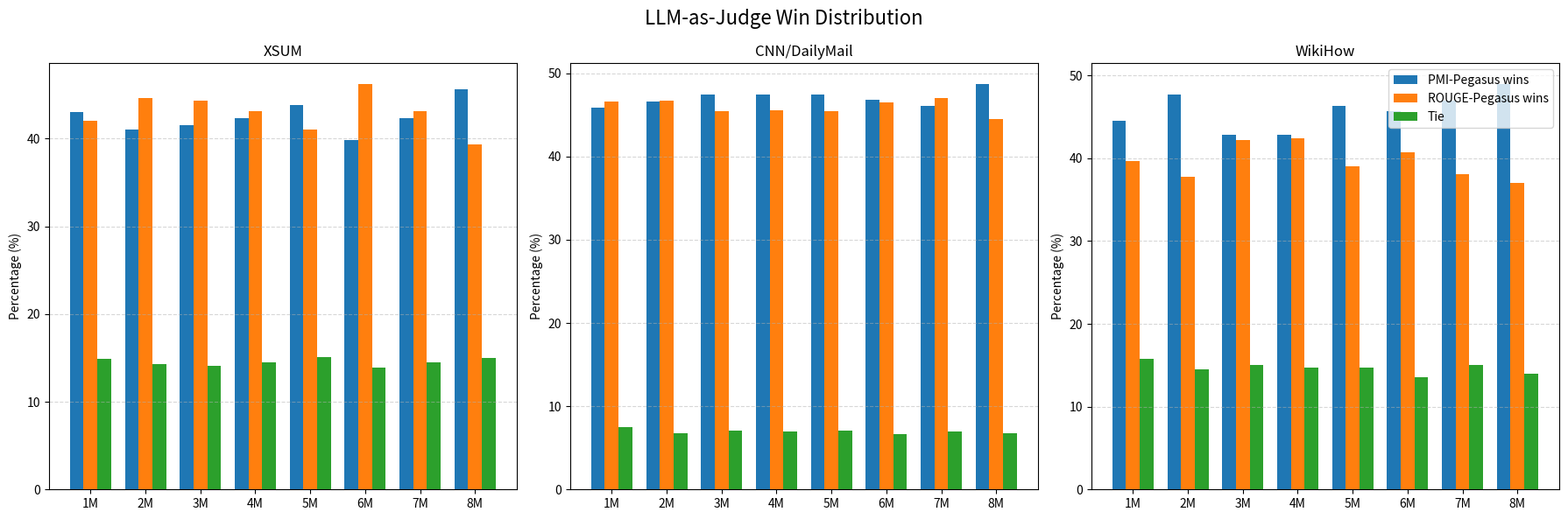

The script that saved this image:
from matplotlib import pyplot as plt
import numpy as np
from matplotlib.colors import TwoSlopeNorm
from matplotlib.colors import LinearSegmentedColormap


# ==========================================
# ======== STATIC RESULTS INPUT AREA =======
# ==========================================

pmi_peg__xsum__rouge1 = [0.3396, 0.3531, 0.3642, 0.3631, 0.3569, 0.3584, 0.3584, 0.3552]

rouge_peg__xsum__rouge1 = [0.3370, 0.3650, 0.3650, 0.3648, 0.3628, 0.3600, 0.3582, 0.3552]

pmi_peg__xsum__rouge2 = [0.1196, 0.1293, 0.1358, 0.1342, 0.1303, 0.1297, 0.1304, 0.1282]

rouge_peg__xsum__rouge2 = [0.1192, 0.1357, 0.1387, 0.1361, 0.1337, 0.1321, 0.1305, 0.1298]

pmi_peg__xsum__rougeL = [0.2607, 0.2743, 0.2867, 0.2851, 0.2805, 0.2806, 0.2808, 0.2778]

rouge_peg__xsum__rougeL = [0.2597, 0.2859, 0.2915, 0.2880, 0.2858, 0.2824, 0.2820, 0.2811]

pmi_peg__xsum__roberta_score = [0.3422, 0.3583, 0.3758, 0.3703, 0.3565, 0.3565, 0.3571, 0.3514]

rouge_peg__xsum__roberta_score = [0.3464, 0.3808, 0.3840, 0.3782, 0.3677, 0.3721, 0.3614, 0.3557]

pmi_peg__xsum__deberta_score = [0.3728, 0.3867, 0.3980, 0.3934, 0.3805, 0.3802, 0.3806, 0.3753]

rouge_peg__xsum__deberta_score = [0.3804, 0.4104, 0.4142, 0.4057, 0.3941, 0.3989, 0.3879, 0.3796]

pmi_peg__xsum__qaeval_f1 = [0.1039, 0.1101, 0.1195, 0.1191, 0.1159, 0.1175, 0.1155, 0.1156]

rouge_peg__xsum__qaeval_f1 = [0.1061, 0.1256, 0.1304, 0.1282, 0.1274, 0.1262, 0.1243, 0.1236]



pmi_peg__cnn__rouge1 = [0.4047, 0.4088, 0.4124, 0.4139, 0.4118, 0.4235, 0.4232, 0.4177]

rouge_peg__cnn__rouge1 = [0.4016, 0.4116, 0.4127, 0.4069, 0.4108, 0.4126, 0.4140, 0.4195]

pmi_peg__cnn__rouge2 = [0.1800, 0.1847, 0.1880, 0.1881, 0.1871, 0.1958, 0.1958, 0.1896]

rouge_peg__cnn__rouge2 = [0.1784, 0.1886, 0.1866, 0.1812, 0.1841, 0.1843, 0.1860, 0.1907]

pmi_peg__cnn__rougeL = [0.2739, 0.2795, 0.2821, 0.2825, 0.2824, 0.2918, 0.2916, 0.2873]

rouge_peg__cnn__rougeL = [0.2740, 0.2849, 0.2809, 0.2750, 0.2779, 0.2775, 0.2806, 0.2854]

pmi_peg__cnn__roberta_score = [0.2405, 0.2472, 0.2515, 0.2522, 0.2520, 0.2691, 0.2686, 0.2602]

rouge_peg__cnn__roberta_score = [0.2407, 0.2506, 0.2508, 0.2420, 0.2472, 0.2476, 0.2517, 0.2578]

pmi_peg__cnn__deberta_score = [0.2716, 0.2786, 0.2814, 0.2826, 0.2813, 0.2932, 0.2932, 0.2854]

rouge_peg__cnn__deberta_score = [0.2690, 0.2775, 0.2817, 0.2752, 0.2778, 0.2776, 0.2811, 0.2851]

pmi_peg__cnn__qaeval_f1 = [0.1670, 0.1731, 0.1746, 0.1764, 0.1747, 0.1902, 0.1895, 0.1801]

rouge_peg__cnn__qaeval_f1 = [0.1672, 0.1751, 0.1800, 0.1703, 0.1735, 0.1749, 0.1777, 0.1830]



pmi_peg__wikihow__rouge1 = [0.3521, 0.3486, 0.3665, 0.3672, 0.3590, 0.3666, 0.3704, 0.3688]

rouge_peg__wikihow__rouge1 = [0.3590, 0.3693, 0.3658, 0.3632, 0.3677, 0.3663, 0.3669, 0.3641]

pmi_peg__wikihow__rouge2 = [0.1346, 0.1354, 0.1413, 0.1397, 0.1345, 0.1379, 0.1388, 0.1386]

rouge_peg__wikihow__rouge2 = [0.1361, 0.1399, 0.1392, 0.1381, 0.1370, 0.1355, 0.1341, 0.1311]

pmi_peg__wikihow__rougeL = [0.2687, 0.2684, 0.2776, 0.2761, 0.2703, 0.2740, 0.2750, 0.2757]

rouge_peg__wikihow__rougeL = [0.2718, 0.2760, 0.2751, 0.2726, 0.2741, 0.2706, 0.2676, 0.2645]

pmi_peg__wikihow__roberta_score = [0.3131, 0.3169, 0.3238, 0.3179, 0.3075, 0.3109, 0.3082, 0.3116]

rouge_peg__wikihow__roberta_score = [0.3180, 0.3125, 0.3192, 0.3115, 0.3094, 0.3031, 0.3004, 0.2957]

pmi_peg__wikihow__deberta_score = [0.243177, 0.2513, 0.2561, 0.2518, 0.2419, 0.2466, 0.2457, 0.2485]

rouge_peg__wikihow__deberta_score = [0.243046, 0.2451, 0.2515, 0.2453, 0.2442, 0.2403, 0.2381, 0.2350]

pmi_peg__wikihow__qaeval_f1 = [0.0705, 0.07447, 0.07939, 0.07848, 0.07461, 0.07885, 0.0805, 0.07929]

rouge_peg__wikihow__qaeval_f1 = [0.0687, 0.07799, 0.07815, 0.07567, 0.07704, 0.07472, 0.0761, 0.07375]


# ==========================================
# PAIRED T-TEST STATISTICS (PMI vs ROUGE)
# ==========================================

t_xsum = [
    [  2.2078,   0.3696,   0.9108,  -6.8150,  -3.7496,  -1.5417],  # 1M
    [-10.1644,  -6.0686, -10.0064, -21.2501, -20.0794, -10.2338],  # 2M
    [ -3.8618,  -2.8849,  -4.2702, -14.6449,  -7.6571,  -7.2322],  # 3M
    [ -1.4461,  -1.8536,  -2.5937, -11.1289,  -7.2944,  -5.9885],  # 4M
    [ -5.3408,  -3.3351,  -4.8155, -12.2793, -10.6004,  -7.5471],  # 5M
    [ -1.4356,  -2.4031,  -1.6889, -17.0313, -14.5838,  -5.7672],  # 6M
    [  0.1295,  -0.0286,  -1.1763,  -6.5773,  -4.0984,  -5.8399],  # 7M
    [ -1.3549,  -1.4935,  -3.0393,  -3.7012,  -4.1592,  -5.2235],  # 8M
]

t_cnn = [
    [  3.0896,   1.6579,  -0.0069,   2.7279,  -0.1703,  -0.1248],  # 1M
    [ -2.8986,  -4.2144,  -5.6999,   1.1617,  -3.2921,  -1.8489],  # 2M
    [ -0.2811,   1.4925,   1.2662,  -0.3211,   0.8061,  -4.6792],  # 3M
    [  7.1739,   7.3094,   7.9291,   7.7300,  10.0851,   5.2495],  # 4M
    [  1.0389,   3.2012,   4.6485,   3.6864,   4.6745,   0.9590],  # 5M
    [ 11.4495,  12.3562,  15.3020,  16.1603,  21.2899,  13.3516],  # 6M
    [  9.8197,  10.6989,  11.9054,  12.8271,  17.1773,  10.1576],  # 7M
    [ -1.9731,  -1.1204,   2.0434,   0.2375,   2.4308,  -2.5164],  # 8M
]

t_wikihow = [
    [ -4.9286,  -1.2748,  -2.7106,   0.1124,  -4.3716,   1.3679],  # 1M
    [-14.3317,  -3.9449,  -6.1794,   5.2300,   3.8878,  -2.7242],  # 2M
    [  0.4965,   1.9403,   2.1671,   4.0682,   4.2367,   0.9453],  # 3M
    [  2.8734,   1.3504,   2.9817,   5.6375,   5.7925,   2.2086],  # 4M
    [ -6.3022,  -2.2853,  -3.2292,  -1.9597,  -1.7196,  -1.8348],  # 5M
    [  0.1591,   2.1724,   2.9578,   5.6052,   7.0256,   3.0064],  # 6M
    [  2.6608,   4.3265,   6.6635,   6.9022,   7.2204,   3.2882],  # 7M
    [  3.5800,   6.8640,   9.7389,  11.9770,  14.4631,   4.1965],  # 8M
]


# ==========================================
# MODEL SIZES
# ==========================================

model_sizes = ["1M","2M","3M","4M","5M","6M","7M","8M"]
x = list(range(len(model_sizes)))

# ==========================================
# COLOR MAP (metric → color)
# ==========================================

metric_colors = {
    "rouge-1": "teal",
    "rouge-2": "orange",
    "rouge-L": "navy",
    "BERT_score_DeBERTa": "green",
    "BERT_score_RoBERTa": "purple",
    "QAeval_F1": "red"
}

line_styles = {
    "pmi_pegasus": "-",
    "rouge_pegasus": "--"
}


# ==========================================
# MULTI-PANEL PLOTTING FUNCTION
# ==========================================

def plot_multi_panel(dataset_name, metric_dict):

    metrics = list(metric_dict.keys())
    n = len(metrics)

    idx, ax = None, None

    cols = 3
    rows = (n + cols - 1) // cols

    fig, axes = plt.subplots(rows, cols, figsize=(15, 5*rows))
    axes = axes.flatten()

    for idx, metric in enumerate(metrics):

        ax = axes[idx]

        pmi_scores = metric_dict[metric]["pmi_pegasus"]
        rouge_scores = metric_dict[metric]["rouge_pegasus"]

        color = metric_colors.get(metric, "black")

        if len(pmi_scores) > 0:
            ax.plot(x, pmi_scores, marker="o", linestyle="-",
                    color=color, label="PMI-Pegasus")

        if len(rouge_scores) > 0:
            ax.plot(x, rouge_scores, marker="^", linestyle="--",
                    color=color, label="ROUGE-Pegasus")

        ax.set_title(metric.upper())
        ax.set_xticks(x)
        ax.set_xticklabels(model_sizes)
        ax.grid(True)

    # remove empty panels
    for j in range(idx+1, len(axes)):
        fig.delaxes(axes[j])

    # add legend to panels (upper right). Make its color black to look more general. Also, line should be longer because it is hard to see dashed line otherwise.
    handles, labels = ax.get_legend_handles_labels()

    import copy
    black_handles = [copy.copy(h) for h in handles]
    for h in black_handles:
        h.set_color("black")

    fig.legend(black_handles, labels, loc="upper right", fontsize=9, frameon=True, edgecolor="black", facecolor="white", framealpha=1, ncol=1, handlelength=3)

    fig.suptitle(dataset_name, fontsize=16)
    fig.tight_layout()
    plt.show()


def plot_llm_judge_grouped_columns():
    """
    Draw grouped (side-by-side) column graphs for LLM-as-judge results.
    Produces a 3-panel figure:
        - XSUM
        - CNN
        - WikiHow

    Each model size (1M–8M) has three adjacent bars:
        PMI wins | ROUGE wins | Tie
    """

    model_labels = ["1M","2M","3M","4M","5M","6M","7M","8M"]
    x = np.arange(len(model_labels))

    bar_width = 0.25

    # =========================
    # XSUM percentages
    # =========================
    xsum_pmi =  [43.0122,41.0711,41.5299,42.3063,43.8062,39.8447,42.3504,45.6326]
    xsum_rouge = [42.0681,44.6621,44.3533,43.1710,41.0623,46.2679,43.1269,39.3506]
    xsum_tie = [14.9197,14.2668,14.1168,14.5227,15.1315,13.8874,14.5227,15.0168]

    # =========================
    # CNN percentages
    # =========================
    cnn_pmi =  [45.9182,46.5535,47.4761,47.4500,47.4761,46.8030,46.0313,48.7554]
    cnn_rouge = [46.6057,46.6667,45.4743,45.5962,45.4917,46.4926,47.0409,44.4560]
    cnn_tie = [7.4761,6.7798,7.0496,6.9539,7.0322,6.7044,6.9278,6.7885]

    # =========================
    # WikiHow percentages
    # =========================
    wiki_pmi =  [44.5401,47.7318,42.8546,42.8845,46.2973,45.6697,46.9428,49.0228]
    wiki_rouge=[39.6629,37.7802,42.1553,42.4003,38.9995,40.7387,38.0491,36.9912]
    wiki_tie = [15.7970,14.4881,14.9901,14.7152,14.7032,13.5915,15.0081,13.9860]

    # =========================
    # plotting helper
    # =========================
    def plot_single(ax, pmi, rouge, tie, title):

        ax.bar(x - bar_width, pmi, width=bar_width, label="PMI-Pegasus wins")
        ax.bar(x, rouge, width=bar_width, label="ROUGE-Pegasus wins")
        ax.bar(x + bar_width, tie, width=bar_width, label="Tie")

        ax.set_title(title)
        ax.set_xticks(x)
        ax.set_xticklabels(model_labels)
        ax.set_ylabel("Percentage (%)")
        ax.grid(axis="y", linestyle="--", alpha=0.5)

    # =========================
    # multi-panel figure
    # =========================
    fig, axes = plt.subplots(1, 3, figsize=(18,6))

    plot_single(axes[0], xsum_pmi, xsum_rouge, xsum_tie, "XSUM")
    plot_single(axes[1], cnn_pmi, cnn_rouge, cnn_tie, "CNN/DailyMail")
    plot_single(axes[2], wiki_pmi, wiki_rouge, wiki_tie, "WikiHow")

    axes[2].legend(loc="upper right")

    fig.suptitle("LLM-as-Judge Win Distribution", fontsize=16)
    fig.tight_layout()
    plt.show()


# ==========================================
# BUILD DATA STRUCTURES
# ==========================================

xsum_metrics = {
    "rouge-1": {"pmi_pegasus": pmi_peg__xsum__rouge1, "rouge_pegasus": rouge_peg__xsum__rouge1},
    "rouge-2": {"pmi_pegasus": pmi_peg__xsum__rouge2, "rouge_pegasus": rouge_peg__xsum__rouge2},
    "rouge-L": {"pmi_pegasus": pmi_peg__xsum__rougeL, "rouge_pegasus": rouge_peg__xsum__rougeL},
    "BERT_score_DeBERTa": {"pmi_pegasus": pmi_peg__xsum__deberta_score, "rouge_pegasus": rouge_peg__xsum__deberta_score},
    "BERT_score_RoBERTa": {"pmi_pegasus": pmi_peg__xsum__roberta_score, "rouge_pegasus": rouge_peg__xsum__roberta_score},
    "QAeval_F1": {"pmi_pegasus": pmi_peg__xsum__qaeval_f1, "rouge_pegasus": rouge_peg__xsum__qaeval_f1},
}

cnn_metrics = {
    "rouge-1": {"pmi_pegasus": pmi_peg__cnn__rouge1, "rouge_pegasus": rouge_peg__cnn__rouge1},
    "rouge-2": {"pmi_pegasus": pmi_peg__cnn__rouge2, "rouge_pegasus": rouge_peg__cnn__rouge2},
    "rouge-L": {"pmi_pegasus": pmi_peg__cnn__rougeL, "rouge_pegasus": rouge_peg__cnn__rougeL},
    "BERT_score_DeBERTa": {"pmi_pegasus": pmi_peg__cnn__deberta_score, "rouge_pegasus": rouge_peg__cnn__deberta_score},
    "BERT_score_RoBERTa": {"pmi_pegasus": pmi_peg__cnn__roberta_score, "rouge_pegasus": rouge_peg__cnn__roberta_score},
    "QAeval_F1": {"pmi_pegasus": pmi_peg__cnn__qaeval_f1, "rouge_pegasus": rouge_peg__cnn__qaeval_f1},
}

wikihow_metrics = {
    "rouge-1": {"pmi_pegasus": pmi_peg__wikihow__rouge1, "rouge_pegasus": rouge_peg__wikihow__rouge1},
    "rouge-2": {"pmi_pegasus": pmi_peg__wikihow__rouge2, "rouge_pegasus": rouge_peg__wikihow__rouge2},
    "rouge-L": {"pmi_pegasus": pmi_peg__wikihow__rougeL, "rouge_pegasus": rouge_peg__wikihow__rougeL},
    "BERT_score_DeBERTa": {"pmi_pegasus": pmi_peg__wikihow__deberta_score, "rouge_pegasus": rouge_peg__wikihow__deberta_score},
    "BERT_score_RoBERTa": {"pmi_pegasus": pmi_peg__wikihow__roberta_score, "rouge_pegasus": rouge_peg__wikihow__roberta_score},
    "QAeval_F1": {"pmi_pegasus": pmi_peg__wikihow__qaeval_f1, "rouge_pegasus": rouge_peg__wikihow__qaeval_f1},
}


# ==========================================
# HEATMAP PLOTTING FUNCTION
# ==========================================


def plot_multi_dataset_heatmaps():
    model_sizes = ["1M","2M","3M","4M","5M","6M","7M","8M"]

    def build_matrix(dataset_prefix):
        rows = []
        for i in range(8):
            pmi_row = [
                globals()[f"pmi_peg__{dataset_prefix}__rouge1"][i],
                globals()[f"pmi_peg__{dataset_prefix}__rouge2"][i],
                globals()[f"pmi_peg__{dataset_prefix}__rougeL"][i],
                globals()[f"pmi_peg__{dataset_prefix}__roberta_score"][i],
                globals()[f"pmi_peg__{dataset_prefix}__deberta_score"][i],
                globals()[f"pmi_peg__{dataset_prefix}__qaeval_f1"][i],
            ]

            rouge_row = [
                globals()[f"rouge_peg__{dataset_prefix}__rouge1"][i],
                globals()[f"rouge_peg__{dataset_prefix}__rouge2"][i],
                globals()[f"rouge_peg__{dataset_prefix}__rougeL"][i],
                globals()[f"rouge_peg__{dataset_prefix}__roberta_score"][i],
                globals()[f"rouge_peg__{dataset_prefix}__deberta_score"][i],
                globals()[f"rouge_peg__{dataset_prefix}__qaeval_f1"][i],
            ]

            rows.append(pmi_row)
            rows.append(rouge_row)

        return np.array(rows)

    xsum = build_matrix("xsum")
    cnn = build_matrix("cnn")
    wikihow = build_matrix("wikihow")

    model_labels = []
    for m in model_sizes:
        model_labels.append(f"{m} PMI")
        model_labels.append(f"{m} ROUGE")

    metric_labels = ["R-1", "R-2", "R-L",
                     "RoBERTa", "DeBERTa", "QA-F1"]

    yor_cmap = LinearSegmentedColormap.from_list(
        "yor",
        ["#ffffcc", "#fd8d3c", "#b10026"]
    )

    fig, axes = plt.subplots(1, 3, figsize=(30, 18))

    datasets = [
        ("XSUM", xsum),
        ("CNN/DailyMail", cnn),
        ("WikiHow", wikihow)
    ]

    im = None

    for ax, (title, matrix) in zip(axes, datasets):

        im = ax.imshow(matrix, aspect="auto", cmap="Greens")

        ax.set_yticks(np.arange(len(model_labels)))
        ax.set_yticklabels(model_labels, fontsize=8)
        for tick, label in zip(ax.get_yticklabels(), model_labels):
            tick.set_color("red" if "PMI" in label else "blue")

        ax.set_xticks(np.arange(len(metric_labels)))
        ax.set_xticklabels(metric_labels,
                           rotation=45,
                           ha="right",
                           fontsize=9)

        ax.set_title(title, fontsize=16, pad=12)

        for i in range(matrix.shape[0]):
            for j in range(matrix.shape[1]):
                ax.text(j, i,
                        f"{matrix[i, j]:.4f}",
                        ha="center", va="center",
                        fontsize=9)

        for sep in range(1, 16):
            if sep % 2 == 0:
                # between model groups (e.g. 2M PMI / 2M ROUGE | 3M PMI ...)
                ax.axhline(sep - 0.5, color="black", linewidth=2.2, linestyle="-")
            else:
                # between PMI and ROUGE rows of the same model size
                ax.axhline(sep - 0.5, color="black", linewidth=0.9, linestyle="--")

    plt.subplots_adjust(left=0.05, right=0.90, wspace=0.20)

    # ---- Proper external colorbar ----
    cbar = fig.colorbar(
        im,
        ax=axes,
        location="right",
        fraction=0.025,
        pad=0.04
    )

    cbar.ax.tick_params(labelsize=10)

    fig.suptitle("Model Performance Heatmaps Across Datasets",
                 fontsize=20, y=0.97)

    # plt.subplots_adjust(wspace=0.20)
    plt.show()


# ==========================================
# HEATMAP PLOTTING FUNCTION FOR T-STATISTICS
# ==========================================

def plot_t_stat_heatmaps():

    model_labels = ["1M","2M","3M","4M","5M","6M","7M","8M"]

    metric_labels = ["R-1","R-2","R-L",
                     "DeBERTa","RoBERTa","QA-F1"]

    # Convert to numpy
    xsum = np.array(t_xsum)
    cnn = np.array(t_cnn)
    wikihow = np.array(t_wikihow)

    # Global symmetric normalization
    max_abs = max(
        np.abs(xsum).max(),
        np.abs(cnn).max(),
        np.abs(wikihow).max()
    )

    norm = TwoSlopeNorm(vmin=-max_abs, vcenter=0, vmax=max_abs)

    fig, axes = plt.subplots(1, 3, figsize=(24, 10))

    datasets = [
        ("XSUM (PMI − ROUGE t-stat)", xsum),
        ("CNN/DailyMail (PMI − ROUGE t-stat)", cnn),
        ("WikiHow (PMI − ROUGE t-stat)", wikihow)
    ]

    im = None

    for ax, (title, matrix) in zip(axes, datasets):

        im = ax.imshow(matrix,
                       aspect="auto",
                       cmap="RdBu_r",   # red=positive, blue=negative
                       norm=norm)

        ax.set_yticks(np.arange(len(model_labels)))
        ax.set_yticklabels(model_labels, fontsize=10)

        ax.set_xticks(np.arange(len(metric_labels)))
        ax.set_xticklabels(metric_labels,
                           rotation=45,
                           ha="right",
                           fontsize=10)

        ax.set_title(title, fontsize=14)

        # annotate
        for i in range(matrix.shape[0]):
            for j in range(matrix.shape[1]):
                ax.text(j, i,
                        f"{matrix[i,j]:.4f}",
                        ha="center",
                        va="center",
                        fontsize=9)

    # external colorbar
    plt.subplots_adjust(left=0.05, right=0.90, wspace=0.20)

    # ---- Proper external colorbar ----
    cbar = fig.colorbar(
        im,
        ax=axes,
        location="right",
        fraction=0.025,
        pad=0.04
    )

    cbar.ax.tick_params(labelsize=10)
    cbar.set_label("Paired t-statistic (PMI − ROUGE)", fontsize=11)

    fig.suptitle("PMI vs ROUGE Pegasus Paired t-Test Statistics",
                 fontsize=16)

    plt.show()


# ==========================================
# DRAW FIGURES
# ==========================================

"""plot_multi_panel("XSUM Results", xsum_metrics)
plot_multi_panel("CNN/DailyMail Results", cnn_metrics)
plot_multi_panel("WikiHow Results", wikihow_metrics)"""

plot_llm_judge_grouped_columns()

#  plot_multi_dataset_heatmaps()

#  plot_t_stat_heatmaps()
